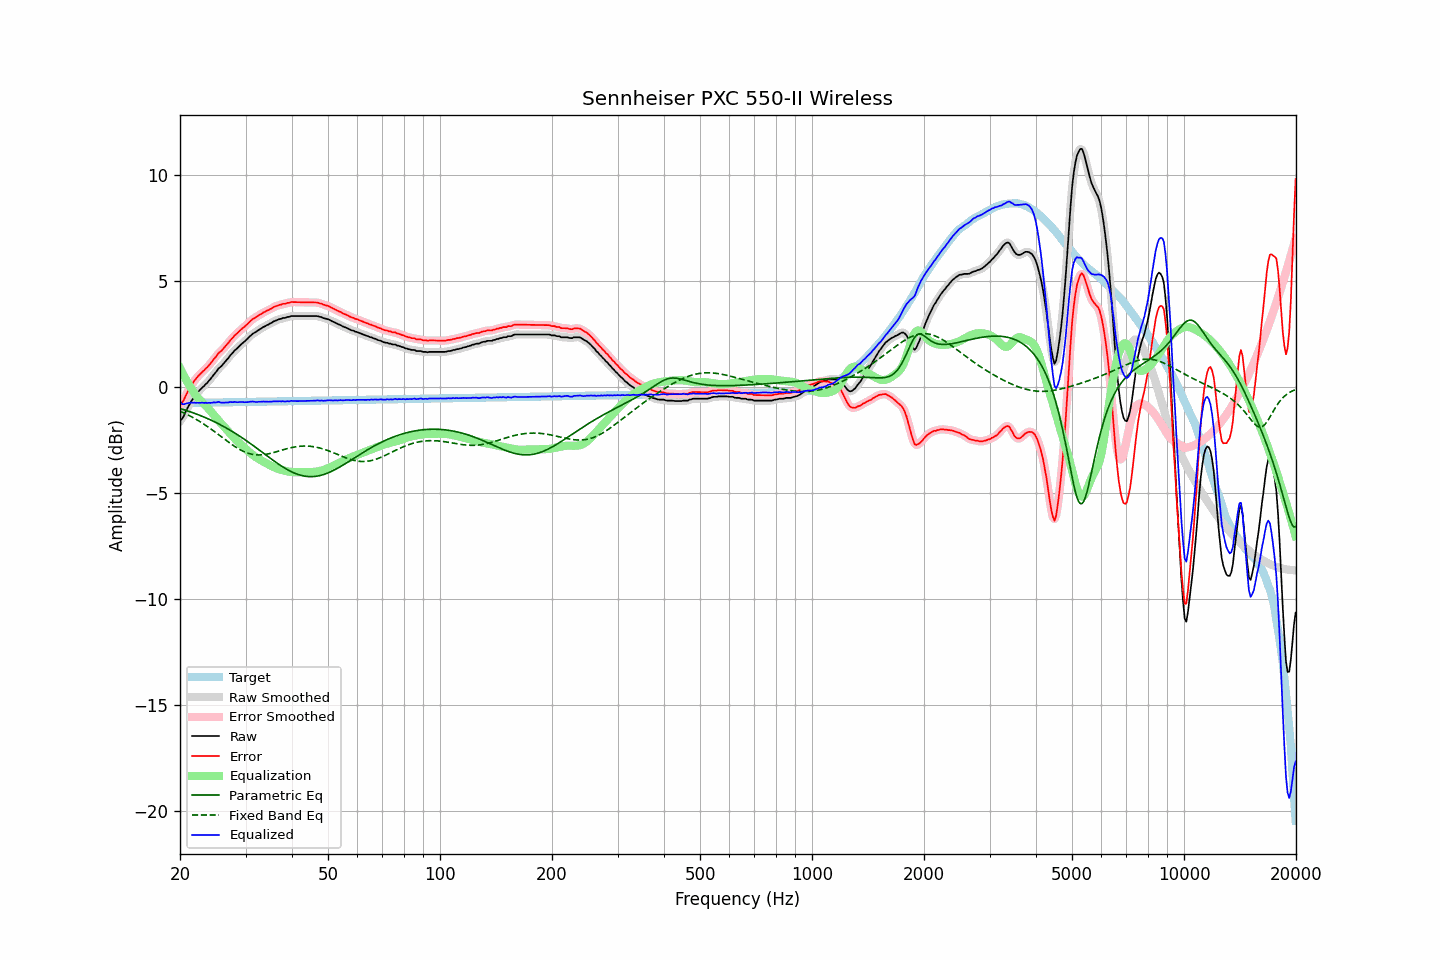

Source data for this figure (header and first rows):
frequency, raw, error, smoothed, error_smoothed, equalization, parametric_eq, fixed_band_eq, equalized_raw, equalized_smoothed, target
20.00, -1.59, -0.83, -1.61, -0.85, 0.90, -1.01, -1.13, -0.68, -0.70, -0.76
20.20, -1.52, -0.76, -1.50, -0.75, 0.75, -1.03, -1.17, -0.77, -0.75, -0.75
20.40, -1.41, -0.66, -1.38, -0.63, 0.60, -1.05, -1.20, -0.82, -0.78, -0.75
20.61, -1.25, -0.50, -1.25, -0.50, 0.46, -1.08, -1.24, -0.79, -0.80, -0.75
20.81, -1.08, -0.33, -1.10, -0.35, 0.32, -1.10, -1.27, -0.77, -0.78, -0.75
21.02, -0.94, -0.19, -0.94, -0.19, 0.19, -1.13, -1.31, -0.75, -0.75, -0.75
21.23, -0.81, -0.06, -0.80, -0.05, 0.06, -1.15, -1.35, -0.75, -0.74, -0.75
21.44, -0.66, 0.08, -0.67, 0.08, -0.06, -1.18, -1.39, -0.73, -0.73, -0.75
21.66, -0.56, 0.19, -0.55, 0.19, -0.18, -1.21, -1.43, -0.74, -0.74, -0.74
21.87, -0.43, 0.31, -0.44, 0.30, -0.30, -1.23, -1.47, -0.73, -0.74, -0.74
22.09, -0.35, 0.40, -0.34, 0.40, -0.40, -1.26, -1.52, -0.74, -0.74, -0.74
22.31, -0.25, 0.50, -0.25, 0.49, -0.49, -1.29, -1.56, -0.73, -0.74, -0.74
22.54, -0.17, 0.57, -0.16, 0.58, -0.57, -1.32, -1.61, -0.74, -0.74, -0.74
22.76, -0.09, 0.65, -0.09, 0.65, -0.65, -1.35, -1.65, -0.74, -0.74, -0.74
22.99, -0.01, 0.73, -0.01, 0.73, -0.73, -1.38, -1.70, -0.73, -0.74, -0.74
23.22, 0.05, 0.79, 0.06, 0.80, -0.80, -1.41, -1.75, -0.75, -0.74, -0.74
23.45, 0.14, 0.88, 0.14, 0.87, -0.88, -1.45, -1.80, -0.73, -0.74, -0.73
23.69, 0.20, 0.94, 0.21, 0.95, -0.96, -1.48, -1.85, -0.75, -0.74, -0.73
23.92, 0.30, 1.04, 0.30, 1.03, -1.04, -1.51, -1.91, -0.74, -0.74, -0.73
24.16, 0.38, 1.11, 0.39, 1.12, -1.13, -1.55, -1.96, -0.74, -0.74, -0.73
24.40, 0.49, 1.21, 0.49, 1.22, -1.22, -1.58, -2.02, -0.73, -0.73, -0.73
24.65, 0.59, 1.32, 0.58, 1.31, -1.31, -1.62, -2.07, -0.72, -0.73, -0.73
24.89, 0.68, 1.40, 0.69, 1.41, -1.40, -1.65, -2.13, -0.72, -0.72, -0.73
25.14, 0.78, 1.50, 0.78, 1.51, -1.49, -1.69, -2.18, -0.71, -0.71, -0.72
25.39, 0.88, 1.61, 0.87, 1.59, -1.58, -1.73, -2.24, -0.69, -0.71, -0.72
25.65, 0.94, 1.67, 0.95, 1.67, -1.66, -1.77, -2.30, -0.72, -0.72, -0.72
25.91, 1.01, 1.73, 1.02, 1.74, -1.75, -1.81, -2.36, -0.74, -0.73, -0.72
26.16, 1.11, 1.82, 1.10, 1.82, -1.83, -1.85, -2.41, -0.73, -0.73, -0.72
26.43, 1.19, 1.91, 1.19, 1.91, -1.92, -1.89, -2.47, -0.73, -0.73, -0.72
26.69, 1.28, 2.00, 1.28, 2.00, -2.00, -1.94, -2.53, -0.72, -0.72, -0.72
26.96, 1.36, 2.08, 1.37, 2.09, -2.09, -1.98, -2.58, -0.73, -0.72, -0.71
27.23, 1.47, 2.19, 1.46, 2.18, -2.18, -2.02, -2.64, -0.70, -0.71, -0.71
27.50, 1.55, 2.27, 1.55, 2.27, -2.26, -2.07, -2.69, -0.71, -0.71, -0.71
27.77, 1.64, 2.35, 1.64, 2.35, -2.35, -2.11, -2.74, -0.71, -0.70, -0.71
28.05, 1.73, 2.44, 1.72, 2.43, -2.43, -2.16, -2.80, -0.69, -0.71, -0.71
28.33, 1.79, 2.50, 1.80, 2.51, -2.50, -2.21, -2.84, -0.71, -0.71, -0.71
28.62, 1.86, 2.57, 1.87, 2.58, -2.58, -2.26, -2.89, -0.71, -0.71, -0.71
28.90, 1.94, 2.65, 1.94, 2.65, -2.65, -2.31, -2.93, -0.70, -0.71, -0.70
29.19, 2.01, 2.72, 2.01, 2.72, -2.72, -2.36, -2.98, -0.70, -0.70, -0.70
29.48, 2.08, 2.79, 2.08, 2.78, -2.78, -2.41, -3.01, -0.70, -0.70, -0.70
29.78, 2.14, 2.84, 2.15, 2.85, -2.85, -2.46, -3.05, -0.71, -0.71, -0.70
30.08, 2.21, 2.91, 2.21, 2.91, -2.92, -2.51, -3.08, -0.71, -0.71, -0.70
30.38, 2.28, 2.98, 2.29, 2.98, -2.99, -2.56, -3.11, -0.71, -0.71, -0.70
30.68, 2.36, 3.06, 2.36, 3.06, -3.06, -2.62, -3.13, -0.69, -0.69, -0.70
30.99, 2.43, 3.13, 2.43, 3.13, -3.12, -2.67, -3.15, -0.69, -0.68, -0.70
31.30, 2.50, 3.20, 2.50, 3.19, -3.18, -2.73, -3.17, -0.68, -0.68, -0.69
31.61, 2.55, 3.25, 2.55, 3.24, -3.24, -2.78, -3.18, -0.68, -0.69, -0.69
31.93, 2.59, 3.28, 2.60, 3.29, -3.29, -2.84, -3.19, -0.70, -0.69, -0.69
32.24, 2.64, 3.33, 2.65, 3.34, -3.34, -2.89, -3.20, -0.70, -0.70, -0.69
32.57, 2.70, 3.39, 2.70, 3.38, -3.39, -2.95, -3.20, -0.69, -0.69, -0.69
32.89, 2.74, 3.43, 2.75, 3.44, -3.43, -3.00, -3.20, -0.69, -0.69, -0.69
33.22, 2.79, 3.48, 2.79, 3.48, -3.48, -3.06, -3.19, -0.68, -0.68, -0.69
33.55, 2.84, 3.53, 2.84, 3.52, -3.52, -3.12, -3.19, -0.68, -0.68, -0.68
33.89, 2.87, 3.56, 2.88, 3.56, -3.56, -3.17, -3.17, -0.69, -0.68, -0.68
34.23, 2.92, 3.61, 2.92, 3.60, -3.60, -3.23, -3.16, -0.68, -0.68, -0.68
34.57, 2.95, 3.63, 2.96, 3.64, -3.64, -3.29, -3.15, -0.69, -0.69, -0.68
34.92, 3.00, 3.68, 3.00, 3.68, -3.68, -3.34, -3.13, -0.68, -0.68, -0.68
35.27, 3.03, 3.71, 3.04, 3.72, -3.72, -3.40, -3.11, -0.69, -0.68, -0.68
35.62, 3.09, 3.77, 3.09, 3.76, -3.76, -3.45, -3.09, -0.67, -0.67, -0.68
35.97, 3.12, 3.80, 3.12, 3.80, -3.79, -3.51, -3.07, -0.67, -0.67, -0.67
... 635 more rows
